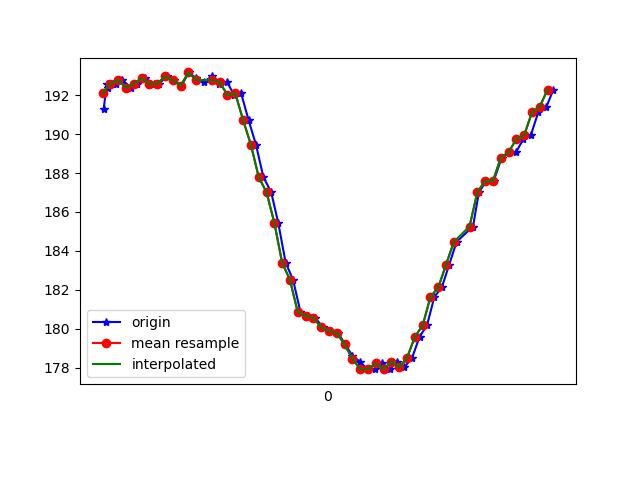

Data behind this chart, as committed beside it:
1617747940983, 443577643947672, 191.3086, -244.82422, -68.75
1617747940991, 443577663389742, 192.6, -245.6, -70.41
1617747940995, 443577682801291, 192.4, -245.6, -70.12
1617747941006, 443577702060234, 192.6, -244.9, -68.65
1617747941014, 443577721197092, 192.6, -245.5, -69.14
1617747941031, 443577740272907, 192.8, -245.9, -69.14
1617747941053, 443577759287679, 192.4, -245.1, -69.43
1617747941068, 443577778455058, 192.6, -244.9, -69.14
1617747941088, 443577797500351, 192.9, -245.3, -68.65
1617747941113, 443577816850858, 192.6, -244.7, -68.95
1617747941125, 443577835804588, 192.6, -244.9, -68.07
1617747941144, 443577854849881, 193, -245.3, -68.65
1617747941163, 443577874081583, 192.8, -245.1, -68.95
1617747941182, 443577893126876, 192.5, -246.4, -69.63
1617747941201, 443577912141648, 193.2, -247.3, -70.8
1617747941220, 443577931400591, 192.9, -248.6, -70.51
1617747941239, 443577950476406, 192.7, -249.7, -71.19
1617747941260, 443577969460657, 193, -249.8, -71.09
1617747941279, 443577988566993, 192.6, -250.6, -71.09
1617747941299, 443578007581766, 192.7, -249.8, -71.09
1617747941317, 443578026657581, 192, -249.1, -70.9
1617747941335, 443578045702874, 192.1, -247.7, -70.31
1617747941354, 443578064717647, 190.7, -245.6, -68.75
1617747941373, 443578083701898, 189.5, -241.4, -66.31
1617747941392, 443578102808234, 187.8, -238.4, -63.48
1617747941412, 443578121884049, 187, -233.9, -59.96
1617747941430, 443578140868300, 185.4, -230.2, -55.86
1617747941449, 443578159944115, 183.4, -226.3, -51.66
1617747941468, 443578178897844, 182.5, -223.4, -46.39
1617747941487, 443578198034702, 180.9, -220.5, -40.14
1617747941506, 443578217049474, 180.7, -219.3, -34.67
1617747941525, 443578236094768, 180.6, -218.3, -29.1
1617747941544, 443578255201104, 180.1, -218.2, -25.78
1617747941564, 443578274215876, 179.9, -218.2, -22.46
1617747941583, 443578293261170, 179.8, -217.9, -20.41
1617747941602, 443578312275942, 179.2, -218.5, -20.7
1617747941620, 443578331382278, 178.6, -219.3, -21.68
1617747941639, 443578350397051, 178.3, -219, -22.85
1617747941658, 443578369411823, 177.9, -219, -23.44
1617747941679, 443578388426595, 177.9, -219.5, -24.12
1617747941697, 443578407502410, 178.2, -219.2, -25.1
1617747941716, 443578426547704, 177.9, -219.7, -24.41
1617747941735, 443578445592998, 178.3, -219.4, -26.46
1617747941753, 443578464638291, 178, -219.1, -28.42
1617747941773, 443578483622542, 178.5, -219.7, -30.66
1617747941792, 443578502667836, 179.6, -220.4, -33.5
1617747941811, 443578521682608, 180.2, -220.4, -35.94
1617747941830, 443578540697380, 181.6, -221.5, -39.55
1617747941849, 443578559712153, 182.1, -222.3, -42.58
1617747941868, 443578578910053, 183.3, -223.7, -45.7
1617747941887, 443578597863783, 184.5, -225.6, -49.32
1617747941929, 443578636045934, 185.3, -228, -53.12
1617747941944, 443578655274355, 187, -234.5, -60.25
1617747941963, 443578674228085, 187.6, -237.6, -63.18
1617747941982, 443578693242857, 187.6, -240.8, -64.75
1617747942002, 443578712288151, 188.8, -243.4, -66.7
1617747942020, 443578731363966, 189.1, -244.6, -67.19
1617747942039, 443578750378738, 189.1, -245.8, -67.97
1617747942058, 443578769424032, 189.7, -246.6, -68.75
1617747942077, 443578788347240, 189.9, -247.4, -69.63
1617747942096, 443578807331491, 191.1, -247.3, -69.14
... 2 more rows
